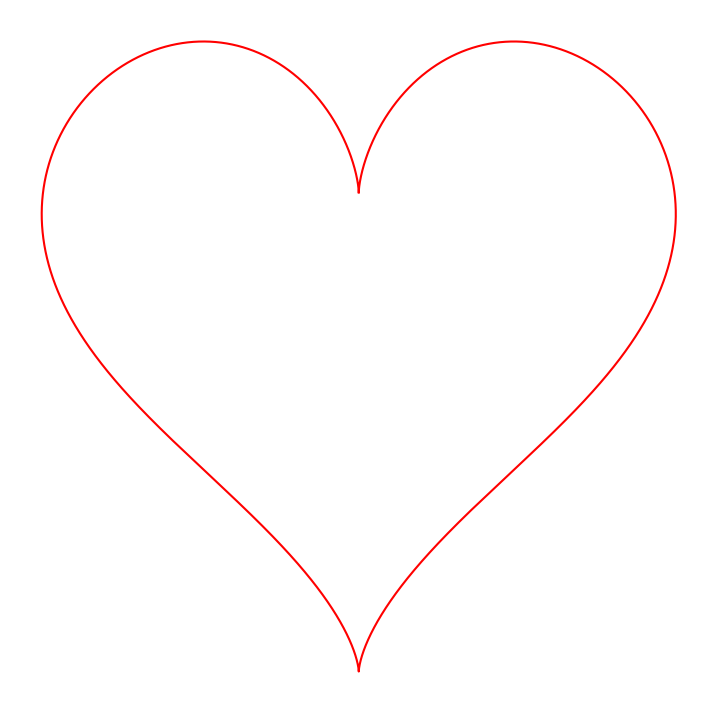

Generate this figure with matplotlib:
import matplotlib.pyplot as plt
import numpy as np

t = np.arange(0, 2*(np.pi), 0.00001)
x = 16 * np.sin(t) ** 3
y = 13 * np.cos(t) - 5 * np.cos(2*t) - 2 * np.cos(3*t) - np.cos(4*t)

plt.figure(figsize=(9, 9))
plt.plot(x, y, 'r')

plt.xticks([])
plt.yticks([])
plt.box(False)
plt.show()